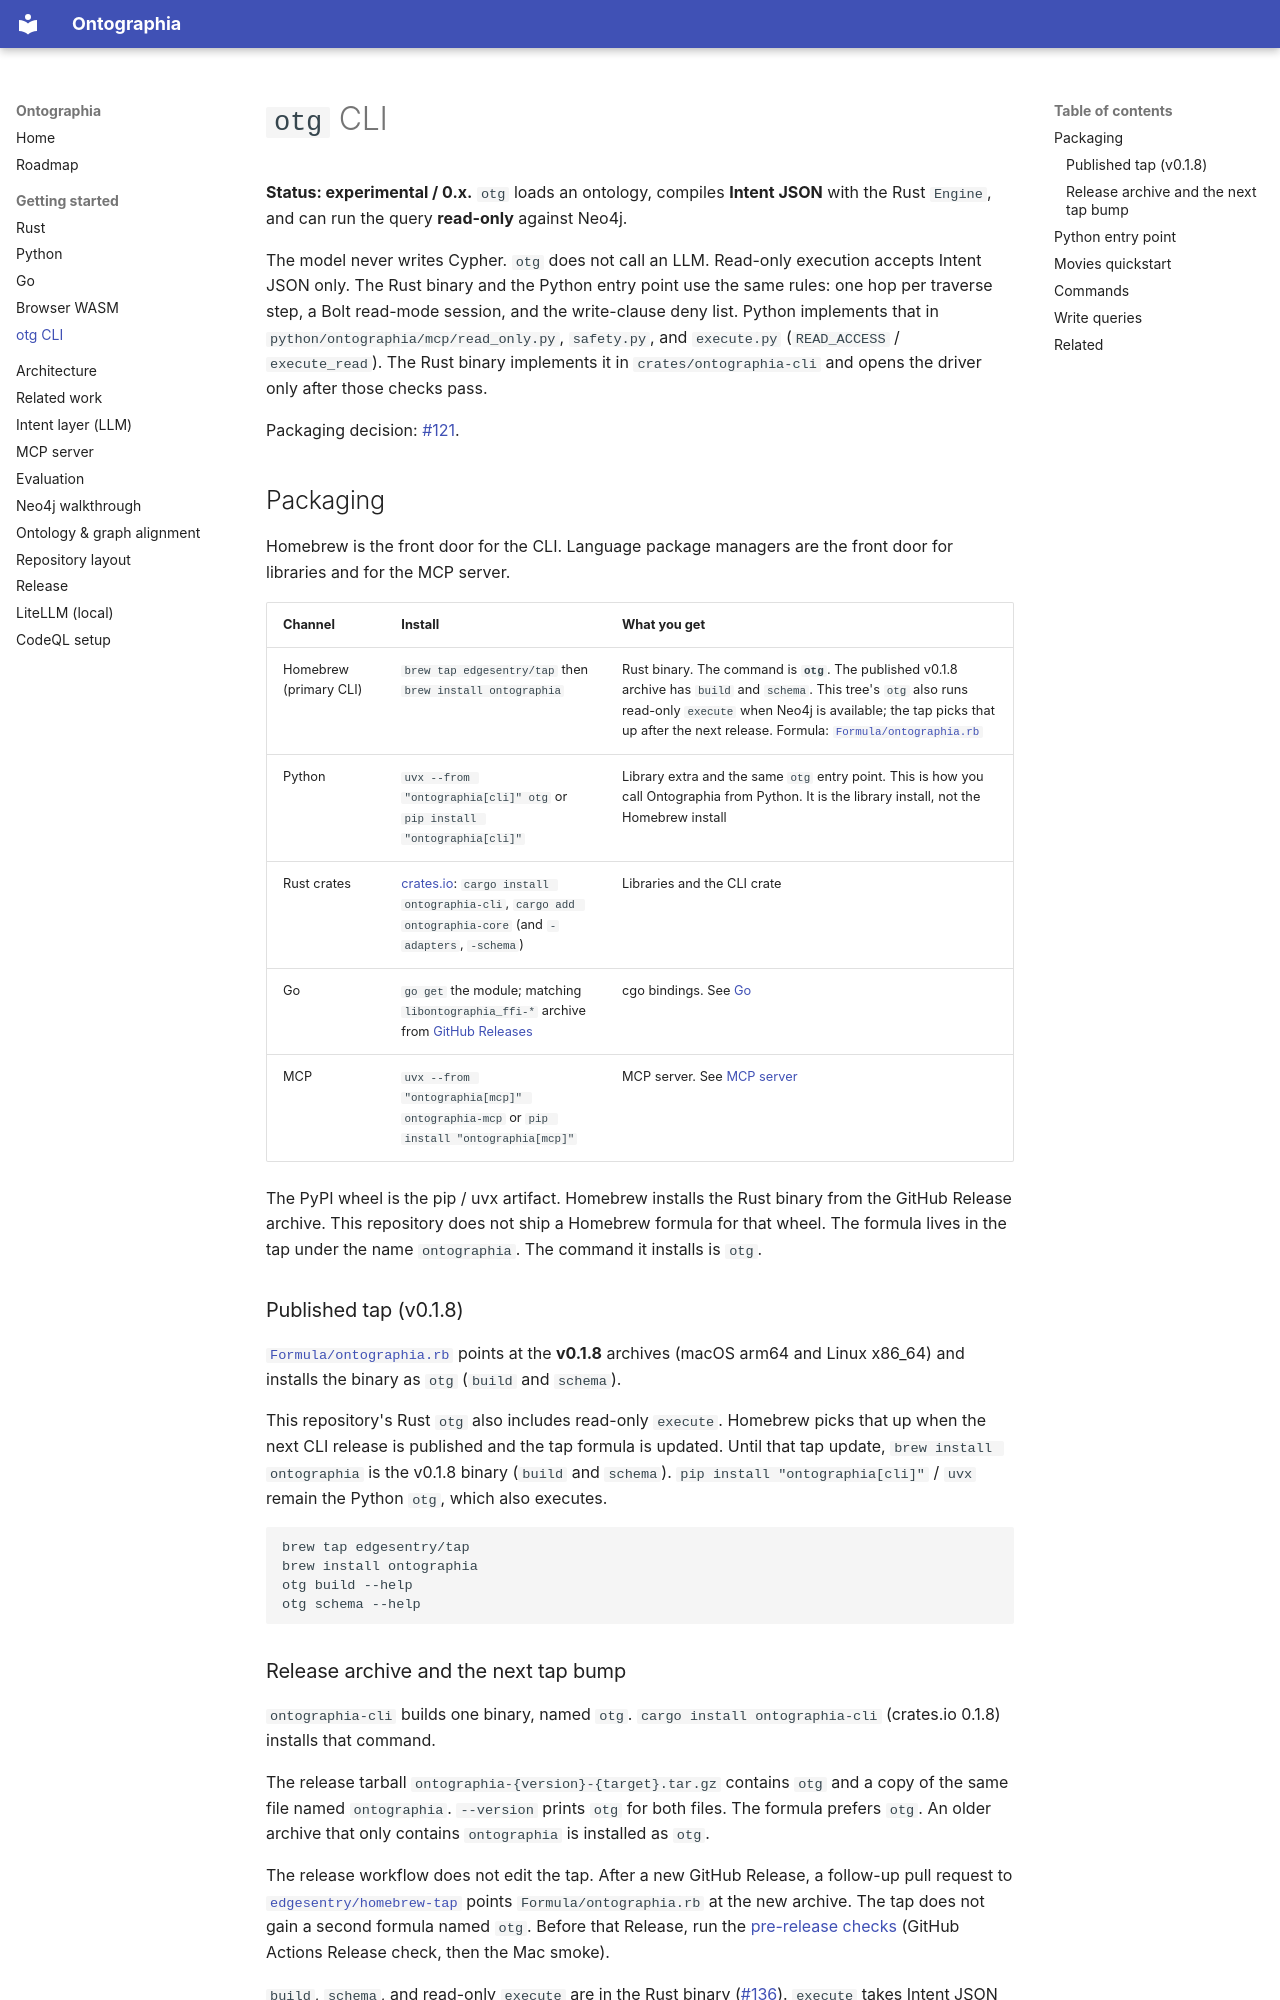

repository: edgesentry/ontographia · page: otg/index.html · generator: mkdocs

# `otg` CLI

**Status: experimental / 0.x.** `otg` loads an ontology, compiles **Intent JSON** with the Rust `Engine`, and can run the query **read-only** against Neo4j.

The model never writes Cypher. `otg` does not call an LLM. Read-only execution accepts Intent JSON only. The Rust binary and the Python entry point use the same rules: one hop per traverse step, a Bolt read-mode session, and the write-clause deny list. Python implements that in `python/ontographia/mcp/read_only.py`, `safety.py`, and `execute.py` (`READ_ACCESS` / `execute_read`). The Rust binary implements it in `crates/ontographia-cli` and opens the driver only after those checks pass.

Packaging decision: [#121](https://github.com/edgesentry/ontographia/issues/121).

## Packaging

Homebrew is the front door for the CLI. Language package managers are the front door for libraries and for the MCP server.

| Channel | Install | What you get |
|---------|---------|----------------|
| Homebrew (primary CLI) | `brew tap edgesentry/tap` then `brew install ontographia` | Rust binary. The command is **`otg`**. The published v0.1.8 archive has `build` and `schema`. This tree's `otg` also runs read-only `execute` when Neo4j is available; the tap picks that up after the next release. Formula: [`Formula/ontographia.rb`](https://github.com/edgesentry/homebrew-tap/blob/main/Formula/ontographia.rb) |
| Python | `uvx --from "ontographia[cli]" otg` or `pip install "ontographia[cli]"` | Library extra and the same `otg` entry point. This is how you call Ontographia from Python. It is the library install, not the Homebrew install |
| Rust crates | [crates.io](https://crates.io): `cargo install ontographia-cli`, `cargo add ontographia-core` (and `-adapters`, `-schema`) | Libraries and the CLI crate |
| Go | `go get` the module; matching `libontographia_ffi-*` archive from [GitHub Releases](https://github.com/edgesentry/ontographia/releases) | cgo bindings. See [Go](go.md) |
| MCP | `uvx --from "ontographia[mcp]" ontographia-mcp` or `pip install "ontographia[mcp]"` | MCP server. See [MCP server](mcp.md) |

The PyPI wheel is the pip / uvx artifact. Homebrew installs the Rust binary from the GitHub Release archive. This repository does not ship a Homebrew formula for that wheel. The formula lives in the tap under the name `ontographia`. The command it installs is `otg`.

### Published tap (v0.1.8)

[`Formula/ontographia.rb`](https://github.com/edgesentry/homebrew-tap/blob/main/Formula/ontographia.rb) points at the **v0.1.8** archives (macOS arm64 and Linux x86_64) and installs the binary as `otg` (`build` and `schema`).

This repository's Rust `otg` also includes read-only `execute`. Homebrew picks that up when the next CLI release is published and the tap formula is updated. Until that tap update, `brew install ontographia` is the v0.1.8 binary (`build` and `schema`). `pip install "ontographia[cli]"` / `uvx` remain the Python `otg`, which also executes.

```bash
brew tap edgesentry/tap
brew install ontographia
otg build --help
otg schema --help
```
